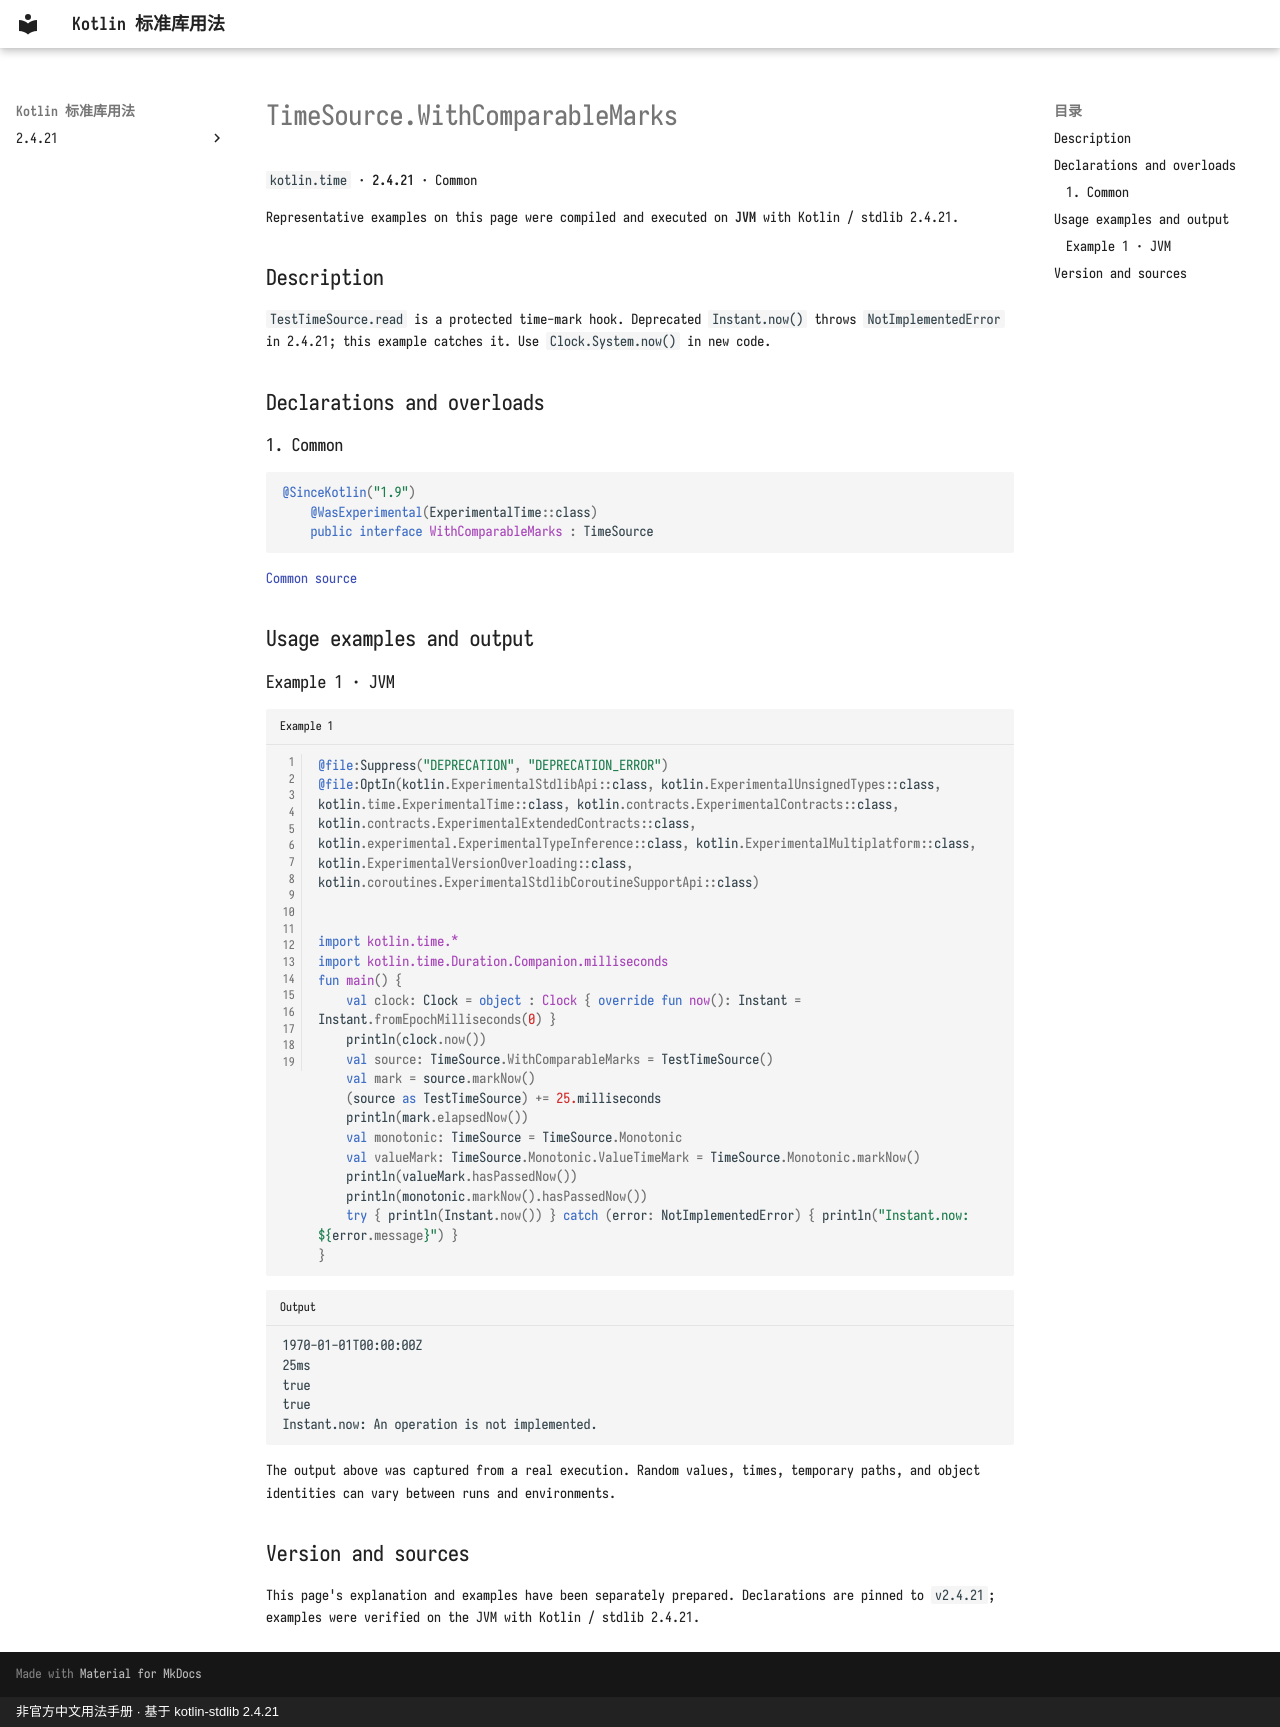

repository: oooooooko/kotlin-stdlib-docs · page: en/api/kotlin.time/timesource-withcomparablemarks--a7e8fabb/index.html · generator: mkdocs · copyright: 非官方中文用法手册 · 基于 kotlin-stdlib 2.4.21

# TimeSource.WithComparableMarks

`kotlin.time` · **2.4.21** · Common

Representative examples on this page were compiled and executed on **JVM** with Kotlin / stdlib 2.4.21.

## Description

`TestTimeSource.read` is a protected time-mark hook. Deprecated `Instant.now()` throws `NotImplementedError` in 2.4.21; this example catches it. Use `Clock.System.now()` in new code.

## Declarations and overloads

### 1. Common

```kotlin
@SinceKotlin("1.9")
    @WasExperimental(ExperimentalTime::class)
    public interface WithComparableMarks : TimeSource
```

[Common source](https://github.com/JetBrains/kotlin/blob/v2.4.21/libraries/stdlib/src/kotlin/time/TimeSource.kt#L33)

## Usage examples and output

### Example 1 · JVM

```kotlin title="Example 1" linenums="1"
@file:Suppress("DEPRECATION", "DEPRECATION_ERROR")
@file:OptIn(kotlin.ExperimentalStdlibApi::class, kotlin.ExperimentalUnsignedTypes::class, kotlin.time.ExperimentalTime::class, kotlin.contracts.ExperimentalContracts::class, kotlin.contracts.ExperimentalExtendedContracts::class, kotlin.experimental.ExperimentalTypeInference::class, kotlin.ExperimentalMultiplatform::class, kotlin.ExperimentalVersionOverloading::class, kotlin.coroutines.ExperimentalStdlibCoroutineSupportApi::class)


import kotlin.time.*
import kotlin.time.Duration.Companion.milliseconds
fun main() {
    val clock: Clock = object : Clock { override fun now(): Instant = Instant.fromEpochMilliseconds(0) }
    println(clock.now())
    val source: TimeSource.WithComparableMarks = TestTimeSource()
    val mark = source.markNow()
    (source as TestTimeSource) += 25.milliseconds
    println(mark.elapsedNow())
    val monotonic: TimeSource = TimeSource.Monotonic
    val valueMark: TimeSource.Monotonic.ValueTimeMark = TimeSource.Monotonic.markNow()
    println(valueMark.hasPassedNow())
    println(monotonic.markNow().hasPassedNow())
    try { println(Instant.now()) } catch (error: NotImplementedError) { println("Instant.now: ${error.message}") }
}
```

```text title="Output"
1970-01-01T00:00:00Z
25ms
true
true
Instant.now: An operation is not implemented.
```

The output above was captured from a real execution. Random values, times, temporary paths, and object identities can vary between runs and environments.

## Version and sources

This page's explanation and examples have been separately prepared. Declarations are pinned to `v2.4.21`; examples were verified on the JVM with Kotlin / stdlib 2.4.21.
